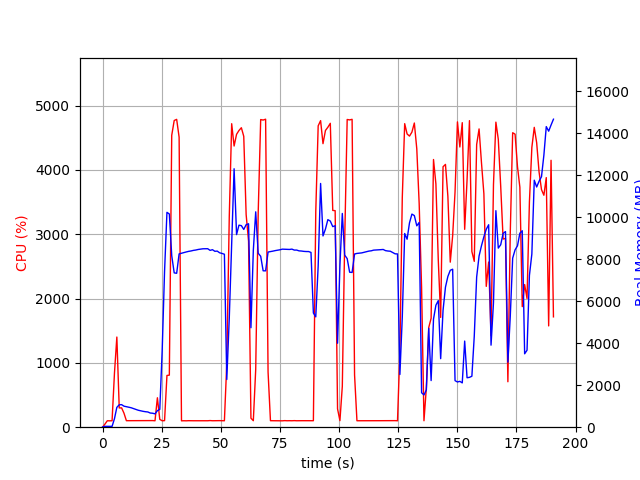

Data behind this chart, as committed beside it:
elapsed_time, nproc, cpu, mem_real, mem_virtual
3.933906555175781e-05, 1, 0.0, 10.36, 3192
1.007, 1, 47.7, 40.2, 611.9
2.015, 1, 100.2, 40.2, 611.9
3.022, 1, 99.2, 40.2, 611.9
4.029, 1, 100.3, 40.2, 611.9
5.036, 1, 838.8, 403.3, 4343
6.046, 1, 1402, 945.9, 4952
7.055, 1, 299.5, 1068, 5064
8.063, 1, 300.5, 1074, 5064
9.071, 1, 217.2, 1002, 5104
10.08, 1, 101.2, 979.8, 5104
11.09, 1, 101.3, 952.4, 5104
12.09, 1, 100.3, 926.7, 5104
13.1, 1, 102.2, 886, 5104
14.11, 1, 101.3, 849.5, 5104
15.11, 1, 101.4, 807.5, 5104
16.12, 1, 100.3, 780, 5104
17.13, 1, 100.3, 756.6, 5104
18.14, 1, 100.9, 737.9, 5200
19.15, 1, 100.9, 725.7, 5200
20.16, 1, 101.1, 675.6, 5200
21.17, 1, 102.9, 665.8, 5200
22.18, 1, 100.0, 635.9, 5200
23.19, 1, 457.7, 789.6, 5958
24.2, 1, 121.8, 845.9, 7182
25.21, 1, 100.0, 3639, 36376
26.22, 1, 102.0, 7428, 36376
27.23, 1, 804.4, 10239, 36376
28.24, 1, 809.8, 10160, 36376
29.25, 1, 4539, 8173, 36376
30.29, 1, 4769, 7355, 36376
31.33, 1, 4787, 7334, 36376
32.37, 1, 4510, 8259, 37135
33.38, 1, 99.2, 8291, 37135
34.38, 1, 100.3, 8320, 37135
35.39, 1, 99.3, 8352, 37135
36.4, 1, 101.3, 8380, 37135
37.41, 1, 100.3, 8399, 37135
38.41, 1, 100.2, 8426, 37135
39.42, 1, 100.3, 8443, 37135
40.43, 1, 101.3, 8470, 37135
41.43, 1, 100.3, 8485, 37135
42.44, 1, 100.3, 8502, 37135
43.45, 1, 102.3, 8502, 37135
44.46, 1, 100.3, 8506, 37135
45.46, 1, 103.1, 8427, 37135
46.47, 1, 100.3, 8459, 37135
47.48, 1, 101.3, 8383, 37135
48.49, 1, 101.1, 8391, 37135
49.5, 1, 102.0, 8311, 37135
50.51, 1, 101.0, 8280, 37135
51.52, 1, 100.1, 8242, 37135
52.53, 1, 991.7, 2274, 37135
53.58, 1, 3279, 5204, 37175
54.6, 1, 4720, 8689, 38353
55.62, 1, 4373, 12317, 38369
56.66, 1, 4555, 9178, 38369
57.67, 1, 4614, 9628, 38369
58.69, 1, 4657, 9606, 38369
59.7, 1, 4523, 9424, 38417
... 129 more rows
